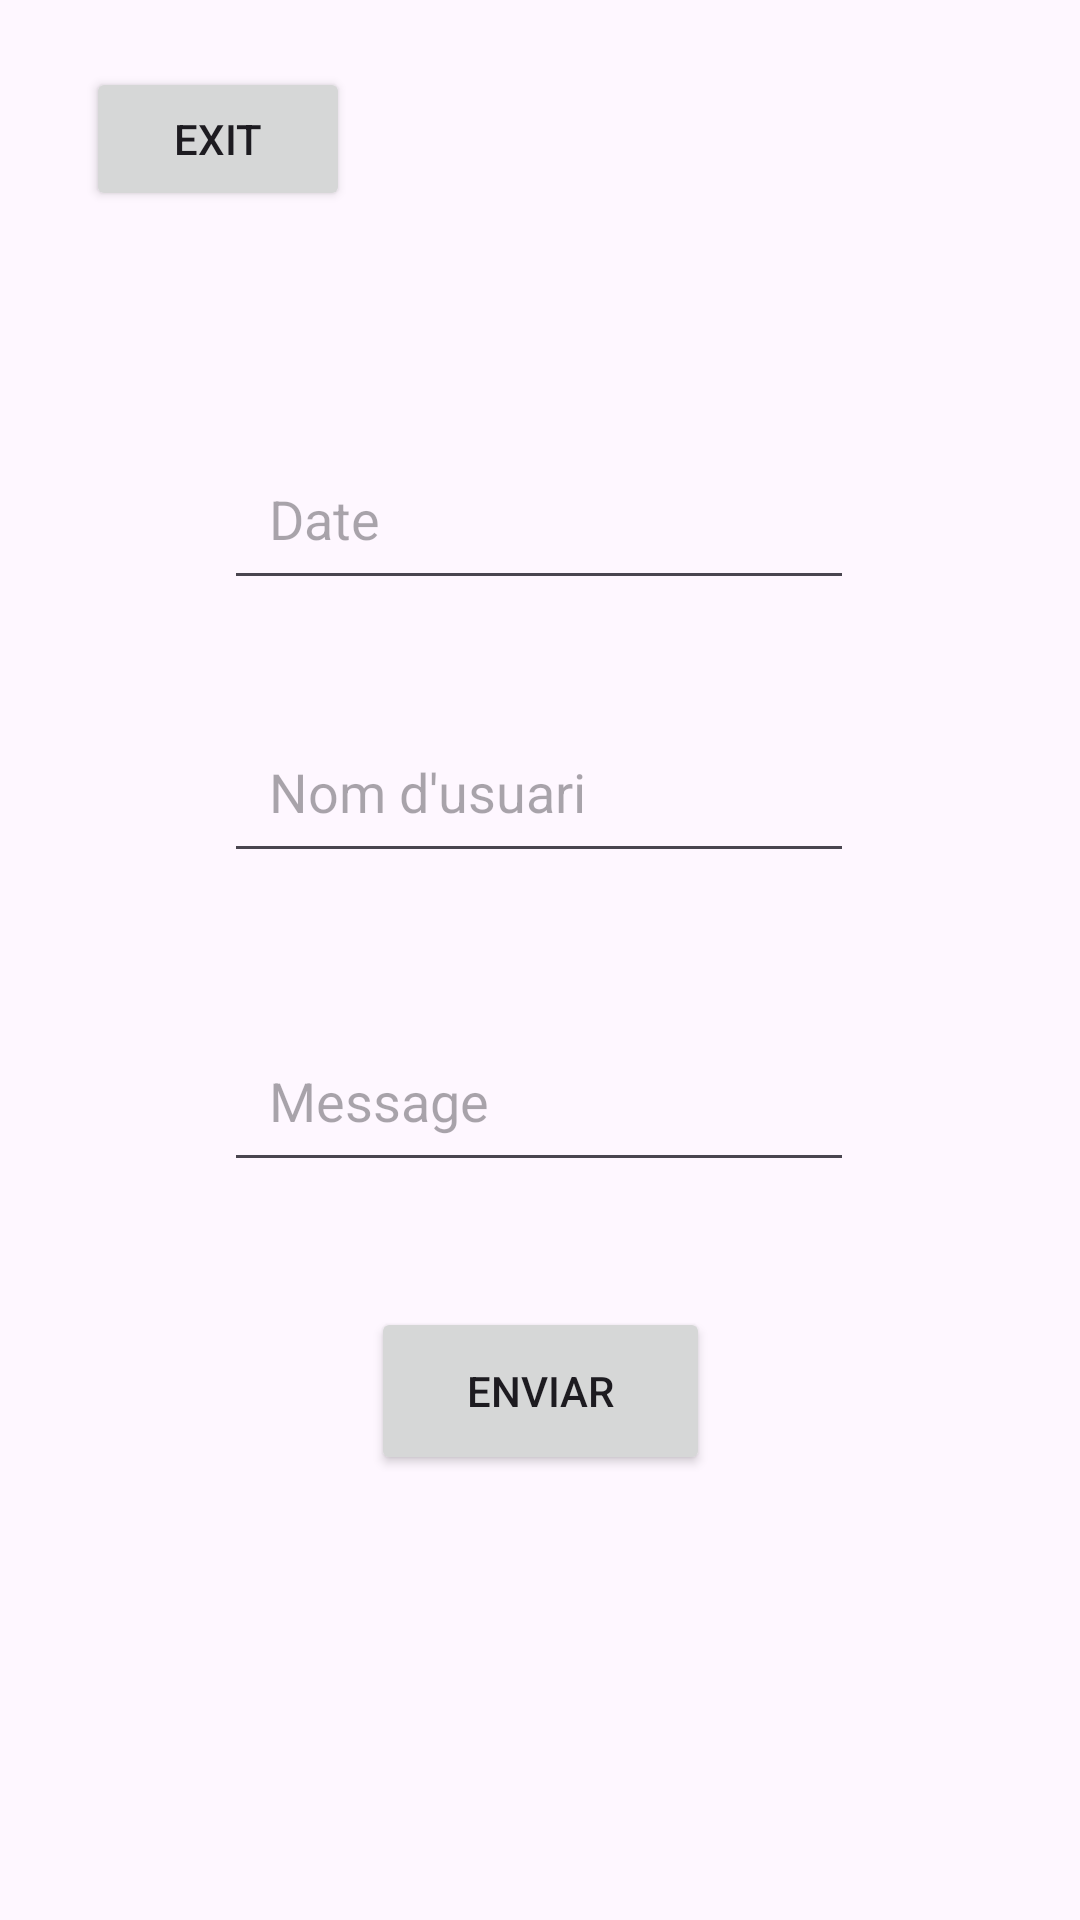

Produce the Android XML layout that renders to this screen, including the resource entries it uses.
<!-- AndroidManifest.xml: activity theme Theme.Client_dsa -->
<!-- res/layout/activity_issue.xml -->
<?xml version="1.0" encoding="utf-8"?>
<androidx.constraintlayout.widget.ConstraintLayout
xmlns:android="http://schemas.android.com/apk/res/android"
xmlns:app="http://schemas.android.com/apk/res-auto"
xmlns:tools="http://schemas.android.com/tools"
android:layout_width="match_parent"
android:layout_height="match_parent">

    <EditText
        android:id="@+id/date"
        android:layout_width="wrap_content"
        android:layout_height="wrap_content"
        android:ems="10"
        android:hint="Date"
        android:inputType="text"
        android:padding="15dp"
        app:layout_constraintBottom_toBottomOf="parent"
        app:layout_constraintEnd_toEndOf="parent"
        app:layout_constraintHorizontal_bias="0.497"
        app:layout_constraintStart_toStartOf="parent"
        app:layout_constraintTop_toTopOf="parent"
        app:layout_constraintVertical_bias="0.249" />

    <EditText
        android:id="@+id/informer"
        android:layout_width="wrap_content"
        android:layout_height="wrap_content"
        android:ems="10"
        android:hint="Nom d'usuari"
        android:inputType="text"
        android:padding="15dp"
        app:layout_constraintBottom_toBottomOf="parent"
        app:layout_constraintEnd_toEndOf="parent"
        app:layout_constraintHorizontal_bias="0.497"
        app:layout_constraintStart_toStartOf="parent"
        app:layout_constraintTop_toTopOf="parent"
        app:layout_constraintVertical_bias="0.404" />

    <EditText
        android:id="@+id/message"
        android:layout_width="wrap_content"
        android:layout_height="wrap_content"
        android:ems="10"
        android:hint="Message"
        android:inputType="text"
        android:padding="15dp"
        app:layout_constraintBottom_toBottomOf="parent"
        app:layout_constraintEnd_toEndOf="parent"
        app:layout_constraintHorizontal_bias="0.497"
        app:layout_constraintStart_toStartOf="parent"
        app:layout_constraintTop_toTopOf="parent"
        app:layout_constraintVertical_bias="0.58" />

    <Button
        android:id="@+id/enviar"
        android:layout_width="113dp"
        android:layout_height="56dp"
        android:text="enviar"
        app:layout_constraintBottom_toBottomOf="parent"
        app:layout_constraintEnd_toEndOf="parent"
        app:layout_constraintStart_toStartOf="parent"
        app:layout_constraintTop_toTopOf="parent"
        app:layout_constraintVertical_bias="0.746" />

    <Button
        android:id="@+id/enrere1"
        android:layout_width="wrap_content"
        android:layout_height="wrap_content"
        android:onClick="anarPrincipal"
        android:text="exit"
        app:layout_constraintBottom_toBottomOf="parent"
        app:layout_constraintEnd_toEndOf="parent"
        app:layout_constraintHorizontal_bias="0.106"
        app:layout_constraintStart_toStartOf="parent"
        app:layout_constraintTop_toTopOf="parent"
        app:layout_constraintVertical_bias="0.038" />

</androidx.constraintlayout.widget.ConstraintLayout>
<!-- resources referenced by this layout -->
<resources>
  <style name="Theme.Client_dsa" parent="Base.Theme.Client_dsa" />
  <style name="Base.Theme.Client_dsa" parent="Theme.Material3.DayNight.NoActionBar">
          
          
      </style>
</resources>
